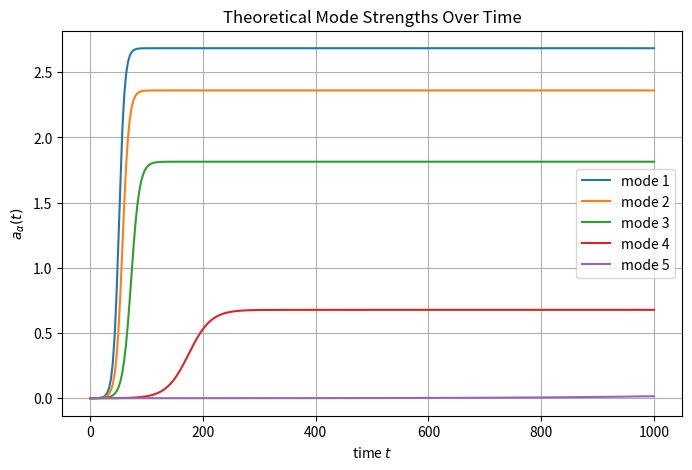
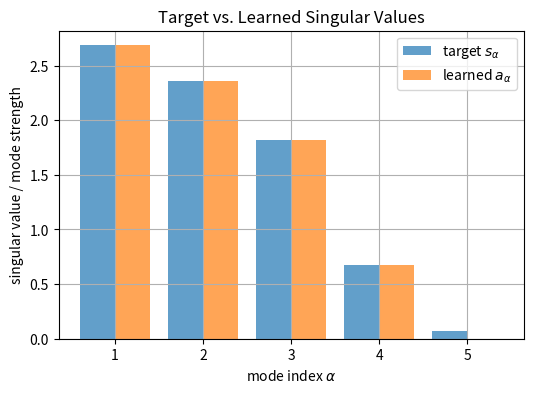
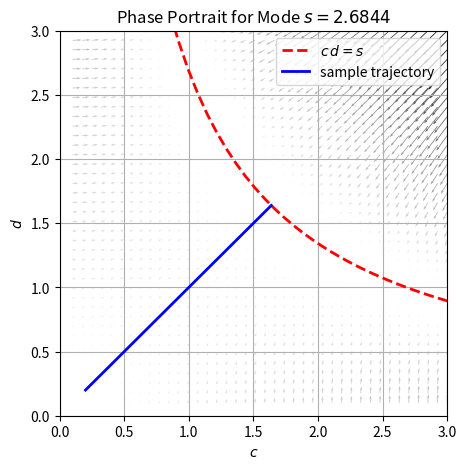

These charts were generated, in order, by the following Python code:
import numpy as np
import matplotlib.pyplot as plt
from scipy.integrate import solve_ivp

def whiten_data(X):
    """
    Whiten the input data X so that its covariance Σ_x = I.

    INPUT:
    X       : Input data matrix with P samples (rows) and N1 features (columns). np.ndarray of shape (P, N1)

    OUTPUT:
    X_white : Whitened data (zero-mean, unit covariance). np.ndarray of shape (P, N1)
    """
    P, N1 = X.shape

    # Center X (subtract column‐wise mean).
    X_centered = X - np.mean(X, axis=0, keepdims=True)

    # Compute empirical covariance 
    Sigma_x = (X_centered.T @ X_centered) / P

    # Eigen‐decompose Σ_x = E Λ E^T
    eigvals, eigvecs = np.linalg.eigh(Sigma_x)

    # Build whitening matrix W = E Λ^{-1/2} E^T. Add a tiny epsilon inside sqrt to avoid division by zero.
    eps = 1e-12
    D_inv_sqrt = np.diag(1.0 / np.sqrt(eigvals + eps))
    whitening_matrix = eigvecs @ D_inv_sqrt @ eigvecs.T

    # Apply W to the centered data to produce X_white
    X_white = X_centered @ whitening_matrix

    return X_white


def compute_singular_modes(X, Y):
    """
    Given input data X and output data Y, compute the singular values (s_alpha) of the teacher covariance Σ_yx after whitening X.

    Assumptions (tabula rasa regime):
      1. Σ_x = I  (whiten inputs).
      2. Compute Σ_yx = (Y^T @ X_white) / P.
      3. Perform SVD(Σ_yx) = U S V^T so that S = diag(s_1, s_2, ...).

    INPUT:
    X : Input data (rows are examples, columns are features). np.ndarray of shape (P, N1) 
    Y : Output data (rows are examples, columns are output dimensions). np.ndarray of shape (P, N3)

    OUTOUT:
    s : Sorted singular values (s_1 ≥ s_2 ≥ ... ≥ 0) of Σ_yx. np.ndarray of shape (K,)
    U : Left singular vectors of Σ_yx. np.ndarray of shape (N3, K)
    V : Right singular vectors of Σ_yx. np.ndarray of shape (N1, K)
    """
    P, N1 = X.shape
    _, N3 = Y.shape

    # Whiten X so that Σ_x = I
    X_white = whiten_data(X)

    # Form Σ_yx = (Y.T @ X_white) / P
    Sigma_yx = (Y.T @ X_white) / P

    # Perform SVD: Σ_yx = U S V^T
    U, S, Vt = np.linalg.svd(Sigma_yx, full_matrices=False)
    V = Vt.T  # shape (N1, K)

    return S, U, V


def initialize_mode_strengths(s, a0_value=1e-4):
    """
    Initialise the network's mode strengths a_{0,alpha} (the seeds) for each singular mode alpha.
    In the tabula rasa regime, each mode starts at a tiny value a0 ≪ s_alpha, and the left/right layer modes are balanced so that c_alpha(0) = d_alpha(0) = sqrt(a0).

    INPUT:
    s           : Data singular values s_alpha (constants, from SVD). np.ndarray of shape (K,)
    a0_value    : A small seed value for all modes. float, optional (default = 1e-4)
        
    OUTPUT:
    a0          : Initial seeds a_{0, alpha}.  Typically chosen so that a0 ≪ s_alpha for every alpha. np.ndarray of shape (K,)
    """
    a0 = np.full_like(s, fill_value=a0_value)
    return a0


def compute_closed_form_a_t(s, a0, t, tau):
    """
    Compute the closed-form solution for the network's mode strengths a_alpha(t):

    INPUT:
    s   : Data singular values s_alpha (constants). np.ndarray of shape (K,)
    a0  : Initial seeds a_{0,alpha} at t = 0. np.ndarray of shape (K,)
    t   : Time(s) at which to evaluate the mode strengths (t is measured in epochs in the paper). float or np.ndarray of shape (L,)
    tau : float, τ = 1 / (λ P), where λ is the gradient descent learning rate and P is the number of examples.

    OUTPUT:
    a_t : The mode strengths a_alpa(t) for each alpha, at each time t. np.ndarray of shape (K,) if t is scalar, else (K, L)
        
    """
    if np.ndim(t) > 0:
        exponent = 2.0 * np.outer(s, t) / tau   
        exp_term = np.exp(exponent) 
        numerator = s[:, np.newaxis] * exp_term        
        denominator = exp_term - 1.0 + (s[:, np.newaxis] / a0[:, np.newaxis])  
        a_t = numerator / denominator
    else:
        exponent = 2.0 * s * t / tau    
        exp_term = np.exp(exponent)    
        numerator = s * exp_term       
        denominator = exp_term - 1.0 + (s / a0) 
        a_t = numerator / denominator

    return a_t


def plot_mode_strengths(s, a0, tau, t_max=1000, num_points=200):
    """
    Plot the theoretical mode strengths a_alpha(t) for each singular mode alpha.

    INPUT:
    s           : Data singular values s_alpha. np.ndarray of shape (K,)
    a0          : Initial seeds a_{0,alpha}. np.ndarray of shape (K,)
    tau         : Time constant τ = 1 / (λ P). float
    t_max       : Maximum time to plot. float, optional (default=1000)
    num_points  : Number of time points between 0 and t_max. int, optional (default=200)
    """
    t_grid = np.linspace(0, t_max, num_points)
    a_over_time = compute_closed_form_a_t(s, a0, t_grid, tau)

    plt.figure(figsize=(8, 5))
    for alpha in range(len(s)):
        plt.plot(t_grid, a_over_time[alpha, :], label=f"mode {alpha + 1}")
    plt.xlabel("time $t$")
    plt.ylabel(r"$a_{\alpha}(t)$")
    plt.title("Theoretical Mode Strengths Over Time")
    plt.legend()
    plt.grid(True)
    plt.show()


def plot_singular_value_bar(s, final_a):
    """
    Plot a side by side bar chart comparing target singular values s_alpha and learned values final_a_alpha at final time.

    INPUT:
    s       : Target singular values s_alpha. np.ndarray of shape (K,)
    final_a : Learned singular values a_alpha(t_final). np.ndarray of shape (K,)
    """
    K = len(s)
    idx = np.arange(K)

    plt.figure(figsize=(6, 4))
    plt.bar(idx - 0.2, s, width=0.4, alpha=0.7, label="target $s_\\alpha$")
    plt.bar(idx + 0.2, final_a, width=0.4, alpha=0.7, label="learned $a_\\alpha$")
    plt.xlabel("mode index $\\alpha$")
    plt.ylabel("singular value / mode strength")
    plt.title("Target vs. Learned Singular Values")
    plt.xticks(idx, [str(i+1) for i in idx])
    plt.legend()
    plt.grid(True)
    plt.show()


def plot_phase_portrait(s, tau, lim=3.0, grid=25, with_trajectory=True):
    """
    Plot the phase portrait for one strongest mode (s_alpha) in the (c, d) plane,
    where c and d satisfy:
        d c / d t = (d (s - c d)) / τ
        d d / d t = (c (s - c d)) / τ

    INPUT:
    s               : Singular value for the mode being plotted. float
    tau             : Time constant τ = 1 / (λ P). float
    lim             : Upper limit for both axes (0 to lim). float, optional (default=3.0)
    grid            : Number of grid points along each axis for vector field. int, optional (default=25)
    with_trajectory : Whether to overlay a sample trajectory starting from (0.2, 0.2). bool, optional (default=True)
        
    """
    a_vals = np.linspace(0.1, lim, grid)
    b_vals = np.linspace(0.1, lim, grid)
    A, B = np.meshgrid(a_vals, b_vals)

    # Compute vector field components
    dA = B * (s - A * B) / tau
    dB = A * (s - A * B) / tau
    speed = np.hypot(dA, dB)

    plt.figure(figsize=(5, 5))
    plt.quiver(A, B, dA, dB, speed, cmap="gray_r", width=0.002)
    plt.plot(a_vals, s / a_vals, "r--", lw=2, label=r"$c\,d = s$")

    if with_trajectory:
        def mode_ode(t, z):
            c, d = z
            return [d * (s - c * d) / tau, c * (s - c * d) / tau]

        sol = solve_ivp(
            mode_ode, 
            [0, 8 * tau / s], 
            [0.2, 0.2], 
            max_step=0.05
        )
        plt.plot(sol.y[0], sol.y[1], "b", lw=2, label="sample trajectory")

    plt.xlim(0, lim)
    plt.ylim(0, lim)
    plt.xlabel(r"$c$")
    plt.ylabel(r"$d$")
    plt.title(f"Phase Portrait for Mode $s={s:.4f}$")
    plt.legend()
    plt.grid(True)
    plt.show()


# =================
# Main function
# =================
if __name__ == "__main__":
    P = 500    # number of training examples
    N1 = 5    # input dimension
    N3 = 5    # output dimension

    # Random inputs X ~ N(0, I)
    X = np.random.randn(P, N1)

    # Random linear teacher map M_true
    M_true = np.random.randn(N3, N1)

    # Outputs Y = X @ M_true^T + small Gaussian noise
    Y = X @ M_true.T + 0.01 * np.random.randn(P, N3)

    # Compute data singular values s_alpha (Σ_yx SVD after whitening X)
    s, U, V = compute_singular_modes(X, Y)

    # Initialise tiny seeds a_{0,alpha} = 1e-4
    a0 = initialize_mode_strengths(s, a0_value=1e-4)

    # Choose a slow learning rate 
    s1 = s[0]
    lambda_lr = 0.1 / (s1 * P)  
    tau = 1.0 / (lambda_lr * P)

    # Plot theoretical curves:
    plot_mode_strengths(s, a0, tau, t_max=1000, num_points=300)

    # Compare target s vs. a_alpha(t_final)
    t_final = 500.0
    final_a = compute_closed_form_a_t(s, a0, t_final, tau)
    plot_singular_value_bar(s, final_a)

    # Phase portrait for the strongest mode s₁
    plot_phase_portrait(s[0], tau, lim=3.0, grid=40, with_trajectory=True)
